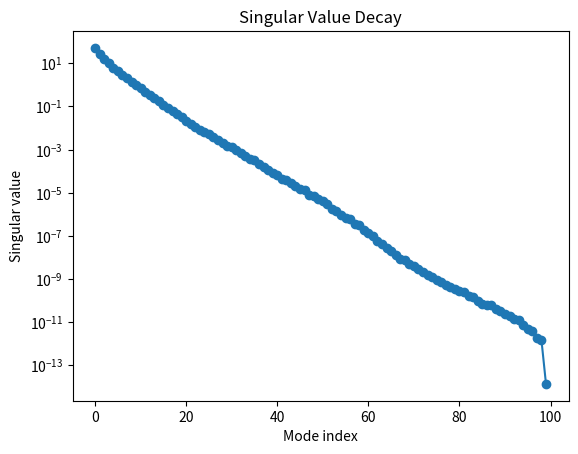
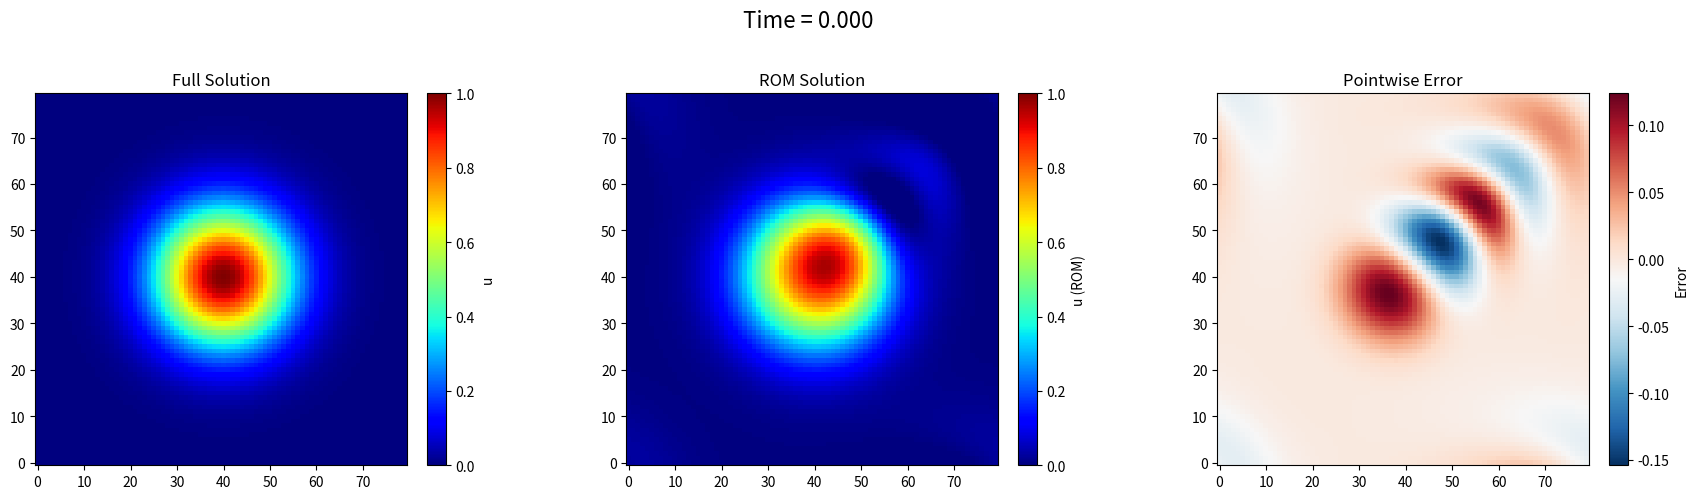

Write the Python code that produced these figures, in order.
import numpy as np
import matplotlib.pyplot as plt
from scipy.integrate import solve_ivp
from matplotlib.animation import FuncAnimation

# --- Parameters ---
nx, ny = 80, 80
Lx, Ly = 1.0, 1.0
dx, dy = Lx / nx, Ly / ny
x = np.linspace(0, Lx, nx, endpoint=False)
y = np.linspace(0, Ly, ny, endpoint=False)
X, Y = np.meshgrid(x, y, indexing='ij')
nu = 0.01
timesteps = 100
Tmax = 2.0
t_eval = np.linspace(0, Tmax, timesteps)

# --- Initial Condition: Gaussian ---
u0 = np.exp(-30 * ((X - Lx/2)**2 + (Y - Ly/2)**2))

# --- Finite Difference RHS ---
def rhs(t, uvec):
    u = uvec.reshape((nx, ny))
    # Periodic BCs using np.roll
    dudx = (np.roll(u, -1, axis=0) - np.roll(u, 1, axis=0)) / (2 * dx)
    dudy = (np.roll(u, -1, axis=1) - np.roll(u, 1, axis=1)) / (2 * dy)
    d2udx2 = (np.roll(u, -1, axis=0) - 2*u + np.roll(u, 1, axis=0)) / dx**2
    d2udy2 = (np.roll(u, -1, axis=1) - 2*u + np.roll(u, 1, axis=1)) / dy**2
    rhs = -u * dudx - u * dudy + nu * (d2udx2 + d2udy2)
    return rhs.ravel()

# --- Solve Full System ---
sol = solve_ivp(rhs, [0, Tmax], u0.ravel(), t_eval=t_eval, method='RK45')
U = sol.y  # shape: (nx*ny, timesteps)

# --- POD with Mean Subtraction ---
U_mean = U.mean(axis=1, keepdims=True)
U_centered = U - U_mean
V, S, WT = np.linalg.svd(U_centered, full_matrices=False)

# Singular value decay
plt.figure()
plt.semilogy(S, 'o-')
plt.xlabel("Mode index")
plt.ylabel("Singular value")
plt.title("Singular Value Decay")
plt.show()

# Select number of energetic modes
energy = np.cumsum(S**2) / np.sum(S**2)
r = np.searchsorted(energy, 0.97) + 1
print(f"Using r = {r} modes to capture 97% of the energy.")

# r = 5

V_r = V[:, :r]
u0_red = V_r.T @ (u0.ravel() - U_mean.squeeze())

# --- ROM Galerkin system ---
def rhs_rom(t, a):
    u_rec = V_r @ a + U_mean.squeeze()
    u = u_rec.reshape((nx, ny))
    dudx = (np.roll(u, -1, axis=0) - np.roll(u, 1, axis=0)) / (2 * dx)
    dudy = (np.roll(u, -1, axis=1) - np.roll(u, 1, axis=1)) / (2 * dy)
    d2udx2 = (np.roll(u, -1, axis=0) - 2*u + np.roll(u, 1, axis=0)) / dx**2
    d2udy2 = (np.roll(u, -1, axis=1) - 2*u + np.roll(u, 1, axis=1)) / dy**2
    residual = -u * dudx - u * dudy + nu * (d2udx2 + d2udy2)
    return V_r.T @ residual.ravel()

sol_red = solve_ivp(rhs_rom, [0, Tmax], u0_red, t_eval=t_eval, method='RK45')
A_sol = sol_red.y  # (r, timesteps)
U_rom = V_r @ A_sol + U_mean  # (nx*ny, timesteps)

# --- Animation ---
fig, axes = plt.subplots(1, 3, figsize=(18, 5))

im0 = axes[0].imshow(U[:,0].reshape(nx,ny), origin='lower', cmap='jet', vmin=U.min(), vmax=U.max())
axes[0].set_title('Full Solution')
cbar0 = fig.colorbar(im0, ax=axes[0], fraction=0.046, pad=0.04)
cbar0.set_label('u')

im1 = axes[1].imshow(U_rom[:,0].reshape(nx,ny), origin='lower', cmap='jet', vmin=U.min(), vmax=U.max())
axes[1].set_title('ROM Solution')
cbar1 = fig.colorbar(im1, ax=axes[1], fraction=0.046, pad=0.04)
cbar1.set_label('u (ROM)')

im2 = axes[2].imshow((U[:,0] - U_rom[:,0]).reshape(nx,ny), origin='lower', cmap='RdBu_r')
axes[2].set_title('Pointwise Error')
cbar2 = fig.colorbar(im2, ax=axes[2], fraction=0.046, pad=0.04)
cbar2.set_label('Error')

suptitle = fig.suptitle(f"Time = {t_eval[0]:.3f}", fontsize=16)

def update(frame):
    # Update solution images
    im0.set_data(U[:,frame].reshape(nx,ny))
    im1.set_data(U_rom[:,frame].reshape(nx,ny))
    # Update error image and adaptive colorbar
    err_frame = (U[:,frame] - U_rom[:,frame]).reshape(nx,ny)
    im2.set_data(err_frame)
    vmax = np.max(np.abs(err_frame))
    im2.set_clim(-vmax, vmax)
    cbar2.set_ticks([-vmax, 0, vmax])
    cbar2.set_ticklabels([f'{-vmax:.2e}', '0', f'{vmax:.2e}'])
    suptitle.set_text(f"Time = {t_eval[frame]:.3f}")
    return im0, im1, im2

ani = FuncAnimation(fig, update, frames=len(t_eval), interval=50, blit=False)
plt.tight_layout(rect=[0,0,1,0.95])
plt.show()